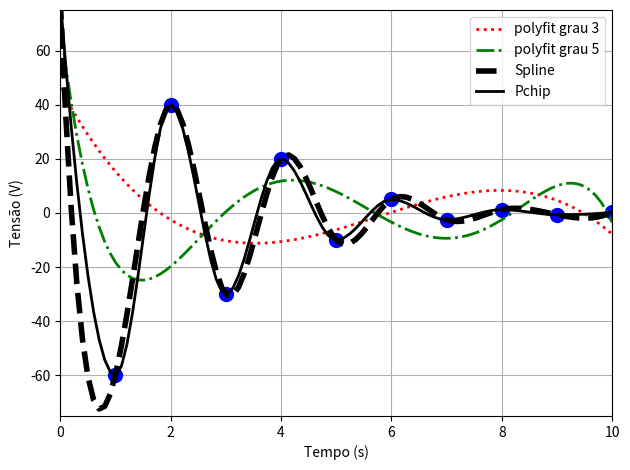

This figure's Python source:
# Capítulo 7: Ajuste de Curvas
# SPLINES

# importa a biblioteca necessária para a resolução do problema
import matplotlib.pyplot as plt
import numpy as np
import scipy.interpolate as sp

# definições das variáveis
def Spline(x_interp, x_pontos, fx_pontos):
    tck = sp.splrep(x_pontos, fx_pontos)
    return sp.splev(x_interp, tck)


def Pchip(x_interp, x_pontos, fx_pontos):
    pchip = sp.PchipInterpolator(x_pontos, fx_pontos)
    return pchip(x_interp)

# valores da tabela
tempo = [0, 1, 2, 3, 4, 5, 6, 7, 8, 9, 10]
tensao = [80, -60, 40, -30, 20, -10, 5, -2.5, 1.25, -0.625, 0.3125]
tt = 11

# imprime na tela
print(f'Interpolação Spline: y = {Spline(tt,tempo,tensao):.4f}')
print(f'Interpolação Pchip: y = {Pchip(tt,tempo,tensao):.4f}')

# plotagem do gráfico
plt.grid(True)
plt.plot(tempo, tensao, 'o', markersize=10, color='b')
plt.xlabel('Tempo (s)')
plt.ylabel('Tensão (V)')

# Comparação com funções nativas
P = np.polyfit(tempo, tensao, 3)  # ajusta por mínimos quadrados um polinômio de grau 3
xp = np.linspace(min(tempo), max(tempo), 100)
ss = np.polyval(P, xp)
plt.plot(xp, ss, 'r:', linewidth=2, label='polyfit grau 3')

P = np.polyfit(tempo, tensao, 5)  # ajusta por mínimos quadrados um polinômio de grau 5
ss = np.polyval(P, xp)
plt.plot(xp,  ss, 'g-.', linewidth=2, label='polyfit grau 5')

yy = Spline(x_interp=xp, x_pontos=tempo, fx_pontos=tensao)
plt.plot(xp, yy, 'k--', linewidth=4, label='Spline')
yy = Pchip(x_interp=xp, x_pontos=tempo, fx_pontos=tensao)
plt.plot(xp, yy, 'k', linewidth=2, label='Pchip')
plt.xlim(0, 10)
plt.ylim(-75, 75)
plt.tight_layout()

h = np.zeros(len(tempo)-1)
p = np.zeros(len(tempo)-1)
for i in range(0, (len(tempo) - 1)):
    h[i] = tempo[i + 1] - tempo[i]
    p[i] = (tensao[i + 1] - tensao[i]) / (tempo[i + 1] - tempo[i])

# utilização do método de interpolação
A = np.array([[1, 0, 0, 0, 0, 0],
             [h[0], 2*(h[0]+h[1]), h[1], 0, 0, 0],
             [0, h[1], 2*(h[1]+h[2]), h[2], 0, 0],
             [0, 0, h[2], 2*(h[2]+h[3]), h[3], 0],
             [0,  0, 0, h[3], 2*(h[3]+h[4]), h[4]],
             [0, 0, 0, 0, 0, 1]])

print(f'A =\n {A}')

pp = np.array([0, 3 * (p[1] - p[0]), 3 * (p[2] - p[1]), 3 * (p[3] - p[2]), 3 * (p[4] - p[3]), 0])
pp = np.transpose([pp])

c = np.linalg.lstsq(pp, A, rcond=None)[0][0]
b = np.zeros(len(tempo) - 1)
d = np.zeros(len(tempo) - 1)
print(f'pp =\n {pp}')
print(f'c =\n {c}')
#for i in range(0, (len(tempo) - 1)):
#    d[i] = (c[i + 1] - c[i]) / 3 * h[i]
print(f'd =\n {d}')
#for i in range(0, (len(tempo) - 1)):
#    b[i] = ((tensao[i + 1] - tensao[i]) / h[i]) - (h[i] / 3) * (2 * (c[i]) + c[i + 1])
print(f'b =\n {b}')
plt.legend()
plt.show()